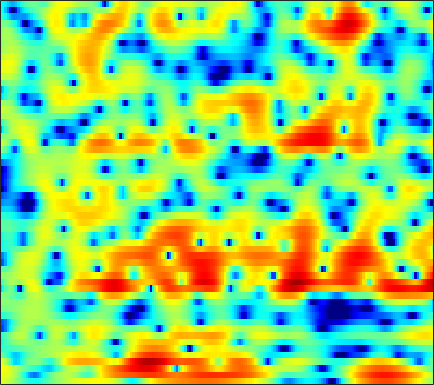

Source data for this figure (header and first rows):
3.3579, 3.1098, 2.727, 2.2942, 1.9353, 1.4115, 0.83534, 0.36688, -0.28549, -0.96034, -1.647, -2.1437, -2.8014, -3.3347, -3.6361, -3.8663, -3.9034, -3.7834, -3.4659, -3.0143, -2.4732, -2.0428, -1.471, -0.91237
3.73, 3.723, 3.571, 3.266, 2.941, 2.378, 1.664, 1.026, 0.01823, -1.18, -2.574, -3.763, -5.51, -7.353, -8.587, -9.502, -9.135, -8.228, -6.705, -5.205, -3.871, -2.988, -1.953, -1.066
4.39, 4.173, 3.786, 3.322, 2.928, 2.374, 1.794, 1.352, 0.7623, 0.1729, -0.3981, -0.8178, -1.363, -1.899, -2.29, -2.801, -3.33, -3.761, -4.38, -5.077, -5.773, -6.222, -6.489, -6.11
3.919, 3.004, 1.559, -0.1733, -1.661, -3.809, -5.645, -6.245, -5.644, -4.237, -2.829, -1.946, -1.03, -0.3998, -0.1038, 0.1138, 0.09502, -0.0692, -0.4775, -1.087, -1.861, -2.475, -3.1, -3.146
-0.4544, -1.146, -2.195, -3.385, -4.329, -5.515, -6.3, -6.42, -5.926, -4.96, -3.836, -3.033, -2.078, -1.305, -0.8296, -0.3176, 0.07382, 0.2932, 0.5186, 0.6952, 0.849, 0.9648, 1.14, 1.361
-3.079, -2.881, -2.66, -2.49, -2.383, -2.239, -2.073, -1.92, -1.689, -1.43, -1.141, -0.9286, -0.6402, -0.379, -0.2024, 0.01303, 0.2119, 0.3476, 0.5232, 0.6987, 0.8753, 1.001, 1.161, 1.309
-4.401, -3.397, -2.324, -1.48, -0.9625, -0.3901, 0.05256, 0.312, 0.5666, 0.7055, 0.7368, 0.6868, 0.5334, 0.2829, 0.05964, -0.2465, -0.4987, -0.6109, -0.6032, -0.3972, -0.04499, 0.2681, 0.6938, 1.048
-3.276, -2.643, -1.76, -0.8568, -0.1983, 0.6087, 1.28, 1.674, 2.037, 2.186, 2.082, 1.805, 1.146, 0.08196, -1.057, -3.202, -6.379, -9.61, -12.16, -8.234, -4.364, -2.3, -0.3197, 1.018
-11.16, -11.02, -8.942, -6.285, -4.485, -2.503, -0.9674, -0.08009, 0.7899, 1.33, 1.573, 1.561, 1.297, 0.744, 0.1495, -0.8308, -1.849, -2.454, -2.72, -2.223, -1.24, -0.4185, 0.5889, 1.385
-10.36, -10.36, -8.923, -6.805, -5.256, -3.469, -2.02, -1.127, -0.1826, 0.5062, 0.9769, 1.203, 1.361, 1.385, 1.338, 1.22, 1.089, 1.002, 0.9326, 0.9276, 0.9714, 1.024, 1.092, 1.115
-3.174, -3.053, -2.729, -2.249, -1.813, -1.194, -0.588, -0.1546, 0.3637, 0.8009, 1.155, 1.362, 1.567, 1.688, 1.737, 1.749, 1.701, 1.632, 1.5, 1.322, 1.089, 0.8791, 0.5383, 0.1088
-0.4902, -0.4565, -0.3769, -0.2488, -0.1215, 0.08732, 0.3241, 0.5063, 0.7467, 0.994, 1.224, 1.376, 1.548, 1.678, 1.736, 1.76, 1.708, 1.622, 1.438, 1.166, 0.7992, 0.4455, -0.1271, -0.8252
0.586, 0.4467, 0.3001, 0.1958, 0.1274, 0.06326, 0.05746, 0.09243, 0.2001, 0.3821, 0.6342, 0.8542, 1.153, 1.419, 1.566, 1.684, 1.699, 1.642, 1.457, 1.163, 0.7748, 0.4187, -0.1476, -0.8118
0.2262, -0.008493, -0.1903, -0.3404, -0.5305, -0.9508, -1.518, -1.961, -2.313, -2.127, -1.377, -0.5964, 0.4459, 1.323, 1.799, 2.183, 2.31, 2.226, 1.927, 1.467, 0.9157, 0.4982, -0.03076, -0.5134
-6.084, -4.11, -1.725, -0.4745, -0.1559, -0.6249, -2.387, -4.953, -12.38, -16.98, -5.489, -1.791, 1.189, 2.914, 3.69, 4.131, 3.977, 3.509, 2.484, 1.03, -0.6988, -1.927, -3.111, -3.382
-2.45, -1.691, -0.3334, 0.7075, 1.164, 1.413, 1.312, 1.081, 0.9066, 1.144, 1.823, 2.492, 3.311, 3.856, 3.99, 3.735, 2.939, 1.965, 0.03352, -2.858, -7.31, -12.57, -21.83, -14.83
0.3085, 0.3155, 0.4838, 0.8227, 1.091, 1.429, 1.786, 2.032, 2.329, 2.581, 2.816, 2.965, 3.042, 2.966, 2.74, 2.204, 1.385, 0.5583, -0.8615, -2.52, -4.403, -5.755, -7.315, -8.57
-1.911, -1.893, -1.584, -0.9636, -0.3865, 0.3715, 1.063, 1.54, 2.079, 2.51, 2.821, 2.966, 3.008, 2.891, 2.689, 2.264, 1.633, 1.021, 0.07748, -0.979, -2.12, -3.009, -4.101, -5.06
-10.74, -10.19, -7.257, -4.547, -2.921, -1.151, 0.204, 1.009, 1.867, 2.527, 2.999, 3.232, 3.423, 3.437, 3.346, 3.072, 2.612, 2.151, 1.364, 0.362, -0.8199, -1.863, -3.43, -5.067
-9.163, -8.822, -6.736, -4.376, -2.959, -1.422, -0.2125, 0.4987, 1.262, 1.876, 2.362, 2.668, 3.019, 3.268, 3.37, 3.365, 3.193, 2.941, 2.365, 1.49, 0.2978, -0.8796, -2.969, -5.941
-3.609, -3.512, -3.109, -2.644, -2.242, -1.826, -1.567, -1.451, -1.354, -1.231, -0.9467, -0.5612, 0.08925, 0.853, 1.405, 2.013, 2.426, 2.567, 2.553, 2.286, 1.756, 1.217, 0.3219, -0.6648
-4.395, -3.709, -3.049, -2.762, -2.728, -3.001, -3.736, -4.64, -6.419, -8.812, -10.31, -9.22, -6.122, -3.305, -1.626, 0.1085, 1.338, 1.982, 2.564, 2.865, 2.895, 2.793, 2.544, 2.2
-4.377, -3.384, -2.585, -2.19, -2.231, -2.625, -3.477, -4.452, -6.274, -8.503, -9.92, -8.972, -6.227, -3.488, -1.794, 0.01785, 1.372, 2.156, 2.911, 3.36, 3.567, 3.551, 3.339, 2.92
-1.679, -1.438, -1.215, -1.145, -1.2, -1.443, -1.8, -2.13, -2.552, -2.848, -2.827, -2.569, -1.919, -1.036, -0.2982, 0.6854, 1.599, 2.21, 2.862, 3.309, 3.534, 3.538, 3.268, 2.656
-1.181, -1.22, -1.288, -1.464, -1.603, -1.869, -2.19, -2.451, -2.774, -3.011, -3.078, -3.013, -2.68, -2.14, -1.598, -0.7704, 0.1245, 0.7823, 1.575, 2.268, 2.749, 2.973, 3.045, 2.831
-3.192, -3.161, -3.187, -3.361, -3.595, -4.022, -4.635, -5.188, -6.004, -6.842, -7.609, -8.001, -8.058, -7.436, -6.584, -5.13, -3.521, -2.339, -0.8763, 0.4063, 1.468, 2.099, 2.755, 3.188
-6.48, -6.093, -5.873, -5.878, -6.137, -6.754, -7.723, -8.714, -10.48, -12.87, -16, -18.98, -22.92, -20.29, -16.45, -12.01, -8.425, -6.17, -3.575, -1.502, 0.2003, 1.246, 2.372, 3.24
-8.726, -8.237, -7.833, -7.733, -7.817, -8.299, -9.189, -10.23, -12.2, -14.95, -18.66, -21.87, -25.54, -24.46, -20.7, -15.11, -10.42, -7.518, -4.367, -1.88, 0.06659, 1.248, 2.485, 3.412
-10.7, -10.32, -9.445, -8.711, -8.224, -7.878, -7.983, -8.354, -9.272, -10.74, -12.76, -14.51, -16.88, -16.47, -13.91, -9.91, -6.408, -4.188, -1.705, 0.2437, 1.757, 2.623, 3.461, 3.977
-23.2, -17.56, -12.75, -9.678, -8.091, -6.564, -5.577, -5.088, -4.722, -4.593, -4.539, -4.444, -4.115, -3.42, -2.646, -1.344, 0.05228, 1.077, 2.299, 3.298, 4.004, 4.313, 4.415, 4.126
-14.52, -13.71, -11.72, -9.622, -8.115, -6.423, -4.961, -4.045, -3.028, -2.162, -1.415, -0.9032, -0.1946, 0.524, 1.082, 1.83, 2.555, 3.058, 3.599, 3.995, 4.151, 4.09, 3.709, 2.911
-15.64, -14.5, -12.47, -10.38, -8.94, -7.173, -5.629, -4.607, -3.389, -2.317, -1.379, -0.7345, 0.03607, 0.7404, 1.224, 1.798, 2.292, 2.595, 2.91, 3.073, 3.086, 2.98, 2.666, 2.149
-20.94, -16.72, -13.12, -10.48, -8.97, -7.223, -5.769, -4.812, -3.646, -2.603, -1.674, -1.017, -0.259, 0.4088, 0.8419, 1.336, 1.734, 1.959, 2.191, 2.3, 2.331, 2.289, 2.163, 1.972
-9.752, -9.421, -8.594, -7.725, -7.037, -6.129, -5.206, -4.497, -3.539, -2.581, -1.661, -1.03, -0.2626, 0.38, 0.7745, 1.192, 1.488, 1.64, 1.755, 1.812, 1.821, 1.805, 1.771, 1.727
-3.78, -4.122, -4.554, -4.975, -5.226, -5.448, -5.296, -4.84, -3.854, -2.622, -1.375, -0.5574, 0.3667, 1.041, 1.388, 1.644, 1.697, 1.65, 1.483, 1.317, 1.16, 1.101, 1.093, 1.145
0.8121, 0.08741, -1.198, -2.864, -4.638, -7.916, -11.72, -10.91, -6.321, -2.72, -0.2607, 1.071, 2.247, 2.886, 3.057, 2.904, 2.362, 1.729, 0.7298, -0.312, -0.9889, -1.117, -0.8477, -0.3431
2.881, 2.308, 1.377, 0.1427, -1.067, -2.905, -4.26, -3.887, -1.812, 0.5012, 2.316, 3.275, 4.065, 4.308, 4.127, 3.392, 1.998, 0.3896, -2.767, -7.906, -15.25, -12.4, -7.135, -4.465
-0.2373, -0.01576, 0.4047, 0.6688, 0.8511, 1.035, 1.34, 1.662, 2.232, 2.853, 3.4, 3.691, 3.842, 3.674, 3.301, 2.433, 1.097, -0.2331, -2.384, -4.865, -6.686, -7.153, -6.985, -6.833
-7.854, -4.641, -1.941, -0.1632, 0.7697, 1.676, 2.335, 2.713, 3.107, 3.383, 3.526, 3.549, 3.426, 3.119, 2.768, 2.118, 1.303, 0.594, -0.4526, -1.551, -2.607, -3.412, -4.526, -6.001
-3.583, -2.354, -0.8328, 0.4544, 1.161, 1.878, 2.331, 2.538, 2.697, 2.728, 2.649, 2.514, 2.263, 1.922, 1.625, 1.189, 0.7159, 0.3575, -0.1953, -0.6928, -1.28, -1.753, -2.458, -3.328
1.25, 1.292, 1.5, 1.694, 1.787, 1.847, 1.774, 1.649, 1.37, 1.008, 0.6145, 0.2929, -0.1471, -0.5732, -0.8929, -1.273, -1.58, -1.701, -1.712, -1.545, -1.339, -1.171, -1.026, -0.9276
2.656, 2.443, 2.203, 1.903, 1.65, 1.146, 0.4983, -0.1008, -1.032, -2.012, -2.914, -3.471, -4.077, -4.672, -5.194, -6.028, -6.774, -6.982, -6.174, -4.684, -2.894, -1.704, -0.3843, 0.6275
0.9942, 0.8673, 0.7345, 0.5782, 0.3043, -0.3963, -1.571, -2.854, -5.124, -8.071, -10.81, -11.42, -10.4, -9.561, -9.628, -11.14, -15.38, -25.23, -16.66, -8.627, -4.274, -2.05, 0.1716, 1.737
-6.029, -4.599, -2.824, -1.737, -1.453, -1.648, -2.601, -3.808, -6.253, -9.8, -13.86, -14.27, -11.41, -9.142, -8.135, -7.457, -7.162, -6.683, -5.359, -3.529, -1.506, -0.1128, 1.462, 2.719
-8.684, -6.174, -3.621, -2.107, -1.5, -1.246, -1.5, -1.973, -2.849, -3.78, -4.529, -4.824, -4.849, -4.503, -4.138, -3.561, -2.887, -2.281, -1.4, -0.3934, 0.6163, 1.351, 2.226, 2.943
-0.9673, -0.738, -0.3059, 0.07849, 0.2622, 0.2724, 0.05922, -0.2544, -0.8038, -1.452, -2.081, -2.468, -2.857, -3.008, -2.946, -2.627, -2.037, -1.522, -0.7499, 0.06698, 0.802, 1.295, 1.835, 2.204
2.009, 2.106, 2.218, 2.236, 2.165, 1.928, 1.486, 1.03, 0.2267, -0.7944, -2.007, -3.019, -4.329, -5.344, -5.605, -5.131, -4.024, -3.048, -1.8, -0.7606, 0.06907, 0.5229, 0.9141, 1.081
3.303, 3.539, 3.723, 3.746, 3.635, 3.32, 2.767, 2.18, 1.123, -0.3186, -2.28, -4.289, -8.124, -15.07, -23.95, -12.87, -7.45, -5.011, -2.834, -1.433, -0.5624, -0.2141, -0.08674, -0.2945
3.028, 3.484, 3.88, 4.054, 4.034, 3.817, 3.38, 2.876, 1.995, 0.8265, -0.6363, -1.922, -3.796, -5.424, -5.981, -5.475, -4.18, -3.146, -1.967, -1.173, -0.7763, -0.7548, -1.121, -2.013
1.595, 2.212, 2.787, 3.112, 3.216, 3.144, 2.89, 2.578, 2.014, 1.335, 0.5464, -0.05031, -0.7911, -1.37, -1.636, -1.754, -1.641, -1.455, -1.185, -0.9967, -0.9733, -1.101, -1.54, -2.37
0.4892, 1.076, 1.659, 2.004, 2.129, 2.129, 1.942, 1.722, 1.308, 0.81, 0.2727, -0.1344, -0.6407, -1.072, -1.329, -1.561, -1.649, -1.641, -1.57, -1.426, -1.279, -1.202, -1.181, -1.263
0.2928, 0.7624, 1.2, 1.438, 1.472, 1.383, 1.117, 0.8174, 0.3393, -0.2445, -0.8434, -1.295, -1.886, -2.432, -2.794, -3.175, -3.395, -3.42, -3.2, -2.717, -2.056, -1.524, -0.8266, -0.2001
0.5824, 0.9658, 1.258, 1.33, 1.229, 0.889, 0.3727, -0.1562, -0.9757, -1.871, -2.804, -3.479, -4.299, -5.075, -5.681, -6.625, -7.656, -8.164, -7.756, -6.107, -3.944, -2.4, -0.6453, 0.7369
0.6256, 0.9589, 1.141, 0.9951, 0.7279, 0.07176, -0.8715, -1.763, -3.319, -5.16, -7.148, -8.408, -9.097, -8.977, -9.004, -9.85, -12.46, -17.23, -20.76, -10.15, -4.819, -2.138, 0.4141, 2.19
-0.3618, -0.2185, -0.3866, -0.8923, -1.449, -2.314, -3.413, -4.425, -6.224, -9.072, -14.22, -21.95, -19.62, -12.13, -9.489, -7.508, -6.428, -5.704, -4.402, -2.61, -0.5784, 0.8704, 2.532, 3.779
-2.3, -2.74, -3.844, -5.425, -6.827, -8.237, -8.71, -8.569, -8.219, -8.142, -8.289, -8.229, -7.574, -6.318, -5.251, -3.843, -2.628, -1.748, -0.6413, 0.4645, 1.563, 2.352, 3.296, 4.056
-3.59, -4.521, -6.43, -9.557, -13.33, -24.41, -19.06, -13.24, -9.354, -7.078, -5.566, -4.731, -3.767, -2.938, -2.366, -1.672, -1.04, -0.6122, -0.05344, 0.5569, 1.224, 1.76, 2.492, 3.189
-3.365, -3.962, -4.937, -5.991, -6.828, -7.486, -7.218, -6.459, -5.197, -3.926, -2.843, -2.186, -1.528, -1.079, -0.8689, -0.8056, -0.9274, -1.15, -1.513, -1.765, -1.598, -1.089, 0.01208, 1.282
